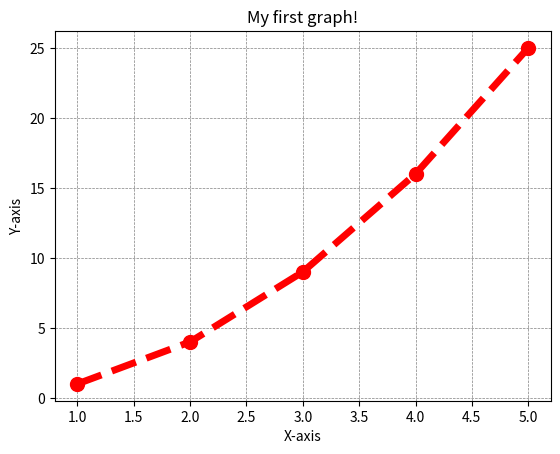
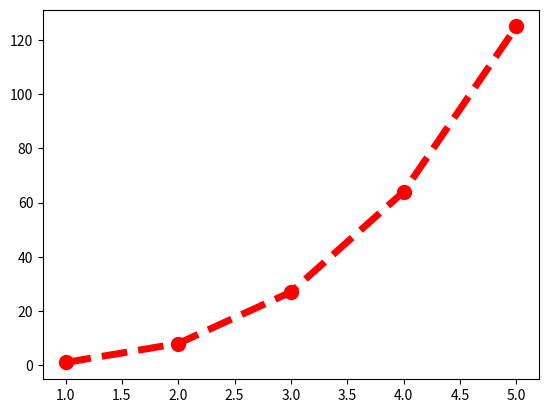
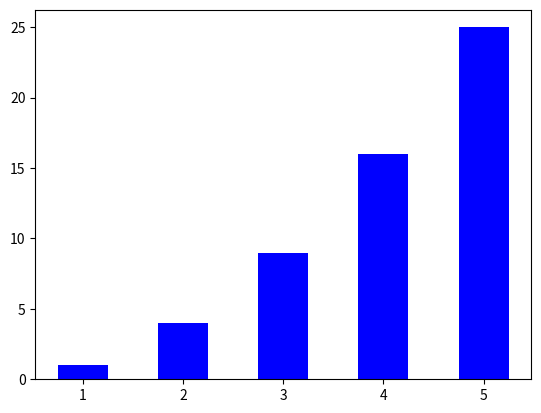
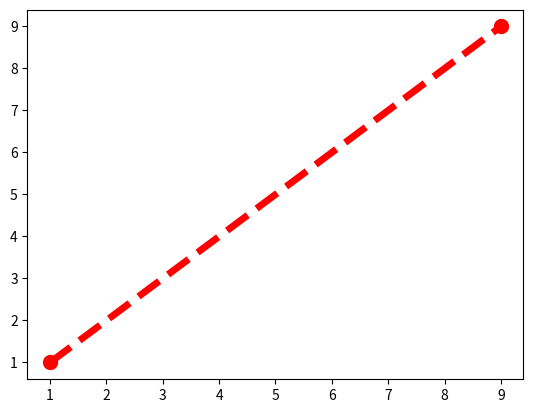
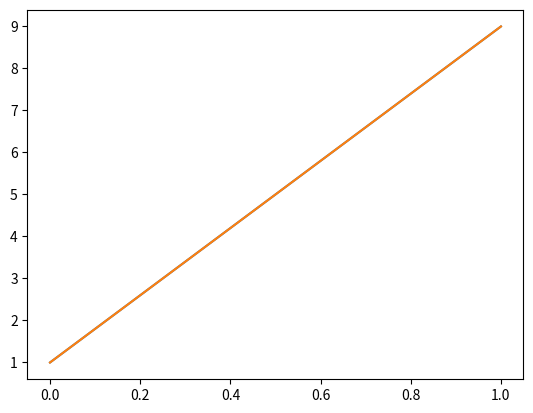
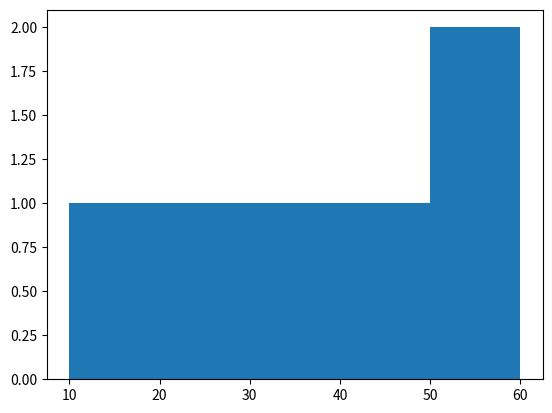

Python code for these plots, in order:
import json
import matplotlib.pyplot as plt
import numpy as np
import scipy as sp

xpoints = [1, 2, 3, 4, 5]
ypoints = [1, 4, 9, 16, 25]
plt.title("My first graph!")
plt.xlabel("X-axis")
plt.ylabel("Y-axis")


plt.grid(axis='both', color='gray', linestyle='--', linewidth=0.5)
plt.plot(xpoints, ypoints, marker = 'o', color = 'red', linestyle = 'dashed', linewidth = 5, markersize = 10)

plt.show()
x= [1, 2, 3, 4, 5]
plt.plot(x, [i**3 for i in x], marker = 'o', color = 'red', linestyle = 'dashed', linewidth = 5, markersize = 10)
plt.show()
plt.bar(xpoints, ypoints, color = 'blue', width = 0.5)
plt.show()

xpoints=np.array([1,9])
ypoints=np.array([1,9])

plt.plot(xpoints, ypoints, marker = 'o', color = 'red', linestyle = 'dashed', linewidth = 5, markersize = 10)
plt.show()

plt.plot(xpoints)
plt.plot(ypoints)
plt.show()
x= {
    "name": "John",
    "age": 30,
    "city": "New York"
}
y = json.dumps(x)
print(y)

speed=[60,50,40,30,20,10]
x= np.mean(speed)
a= np.median(speed)
print(x)
print(a)
b= sp.stats.mode(speed)
print(b)
x= np.std(speed)
print(x)
x= np.var(speed)
print(x)
x= np.percentile(speed, 70)
print(x)
x= plt.hist(speed, bins=5)
plt.show()
def myfunc(x):
    return x**2 + 2*x + 1
result = myfunc(3)
print(result)
